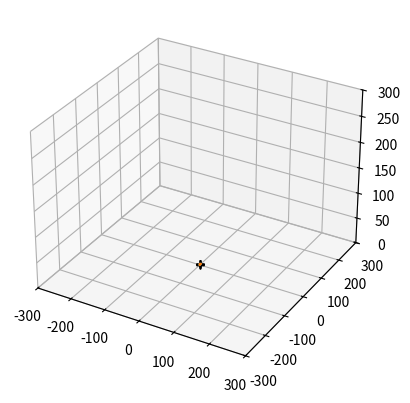

The script that saved this image:
import enum
import math
import numpy
# import squaternion

import matplotlib.pyplot as plt
from mpl_toolkits import mplot3d


# from py_chain import PyChain
# from .py_segment import PySegment
# from .solver import Solver

def calculateDeltas(arr0: [], arr1: []):
    ret = []
    for i, (a0, a1) in enumerate(zip(arr0, arr1)):
        ret.append(a1 - a0)
    return ret


class Plotter:

    # def plot_arm(arm: PyChain):
    #     pass
    # segLens = []
    # for seg in arm._segment_info:
    #     segLen = arm._segment_info[seg]['segment_length']
    #     segLens.append(segLen)
    #
    # xs, ys = [0], [0]
    # currPt = [0, 0]
    # currAng = math.pi / 2
    # # solv = arm._solver.specific_inverse_solve(.25, .25, 1, 0, 0)  # arbitrary values
    # solv = arm._servo_info
    # solv.pop('jt6')
    # for i, a in enumerate(solv):
    #     currAng = solv[a]['default_value']
    #     xx = currPt[0] + (segLens[i] * numpy.cos(currAng))
    #     yy = currPt[1] + (segLens[i] * numpy.sin(currAng))
    #     xs.append(xx)
    #     ys.append(yy)
    #     currPt[0] = xx
    #     currPt[1] = yy
    #     # currAng = solv[a]['final_angle']
    # Plotter.plot_pts(xs, ys)

    # def plot_arm3D(arm: PyChain):
    #     segLens = []
    #     for seg in arm._segment_info:
    #         segLen = arm._segment_info[seg]['segment_length']
    #         segLens.append(segLen)
    #     xs, ys, zs = [0], [0], [0]
    #     currPt = [0, 0, 0]
    #     currAng = 0
    #     # solv = arm._solver.specific_inverse_solve(.35, .45, .10, 0, 0)  # arbitrary values
    #     solv = arm._servo_info
    #     solv.pop('jt6')
    #     for i, a in enumerate(solv):
    #         currAng = solv[a]['default_value']
    #         xx = currPt[0] + (segLens[i] * numpy.cos(currAng))
    #         yy = currPt[1] + (segLens[i] * numpy.sin(currAng))
    #         zz = currPt[2] + (segLens[i] * numpy.tan(currAng))
    #         xs.append(xx)
    #         ys.append(yy)
    #         zs.append(zz)
    #         currPt[0] = xx
    #         currPt[1] = yy
    #         currPt[2] = zz
    #         # currAng = solv[a]['final_angle']
    #     Plotter.plot_3Dpts(xs, ys, zs)

    def plot_pts(xs: [], ys: []):
        pass
        # lines = plt.plot(xs, ys)
        # plt.setp(lines, color='r', linewidth=2.0, marker='+', mew=1.0, mec='b')
        # plt.grid(True)
        # plt.xlabel('x')
        # plt.ylabel('y')
        # plt.step(.2, .2)
        # plt.show()

    def plot_3Dpts(xs: [], ys: [], zs: []):
        ax = plt.axes(projection='3d')
        lines = ax.plot3D(xs, ys, zs)
        plt.setp(lines, color='r', linewidth=2.0, marker='+', mew=1.0, mec='b')
        plt.grid(True)
        ax.set_xlabel('x')
        ax.set_ylabel('y')
        ax.set_zlabel('z')
        ax.step(.2, .2)
        plt.show()

    def create_lines(coords: [[[]]], ax):
        lines = []
        for c in coords:
            xs = [item[0] for item in c]
            ys = [item[1] for item in c]
            zs = [item[2] for item in c]
            # print(f'{xs}, {ys}, {zs}')
            lines.append(ax.plot3D(xs, ys, zs))
        ax.set_xlim3d(-300, 300)
        ax.set_ylim3d(-300, 300)
        ax.set_zlim3d(0, 300)
        return lines

    def create_timelapse(coords1: [[]], coords2: [[]], ax, steps: int):
        lines = []
        x0s, x1s = [item[0] for item in coords1], [item[0] for item in coords2]
        xds = calculateDeltas(x0s, x1s)
        y0s, y1s = [item[1] for item in coords1], [item[1] for item in coords2]
        yds = calculateDeltas(y0s, y1s)
        z0s, z1s = [item[2] for item in coords1], [item[2] for item in coords2]
        zds = calculateDeltas(z0s, z1s)
        ln0 = ax.plot3D(x0s, y0s, z0s)
        plt.setp(ln0, marker='+', mec='k')
        lines.append(ln0)
        currSteps = steps - 1
        while currSteps > 0:
            xs, ys, zs = [], [], []
            for i, (x, d) in enumerate(zip(x1s, xds)):
                xs.append(x - (d / steps * currSteps))
            for i, (y, d) in enumerate(zip(y1s, yds)):
                ys.append(y - (d / steps * currSteps))
            for i, (z, d) in enumerate(zip(z1s, zds)):
                zs.append(z - (d / steps * currSteps))
            ln = ax.plot3D(xs, ys, zs)
            plt.setp(ln, alpha=1 - (currSteps / steps))
            lines.append(ln)
            currSteps -= 1
        lines.append(ax.plot3D(x1s, y1s, z1s))
        ax.set_xlim3d(-300, 300)
        ax.set_ylim3d(-300, 300)
        ax.set_zlim3d(0, 300)
        return lines


test_coordinates1 = [[0, 0, 0], [0, 0, 1], [-.5, -.5, 1.5], [0, .5, 2], [1, 1, 1.5]]
test_coordinates2 = [[0, 0, 0], [.3, 0, 1.8], [-.5, -.5, 1.8], [0, .4, 2.2], [2, 1.5, 2]]
test_coordinates3 = [[0, 0, 0], [.5, 0, .5], [.7, -.5, 1], [0, .4, .7], [1.2, .7, 1.2]]

if __name__ == '__main__':
    ax = plt.axes(projection='3d')

    # Plotter.create_lines([test_coordinates1, test_coordinates2, test_coordinates3], ax);
    Plotter.create_timelapse(test_coordinates1, test_coordinates3, ax, 5)
    Plotter.create_timelapse(test_coordinates1, test_coordinates2, ax, 5)
    plt.show()
    # plot_arm(FakeArm())
    # Plotter.plot_arm3D(FakeArm())
